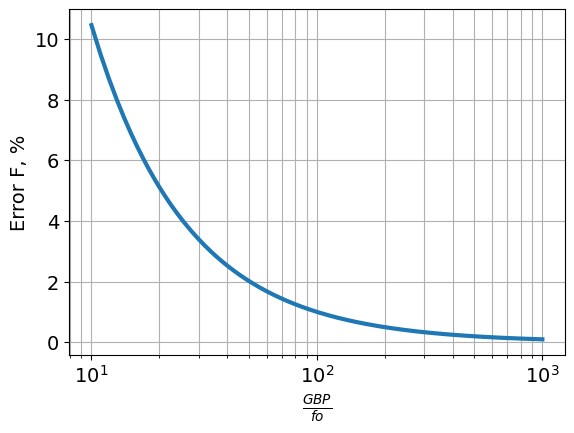
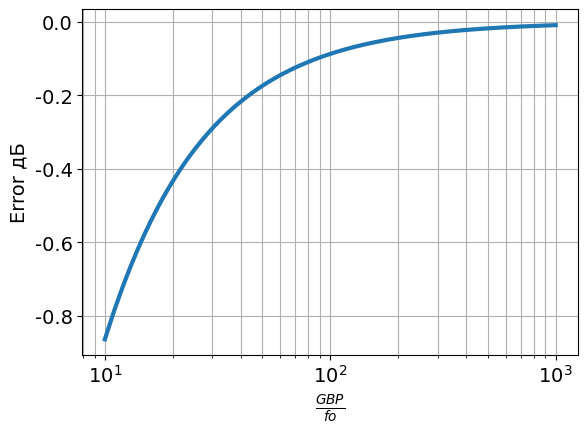

Python code for these plots, in order:
from scipy import signal
import matplotlib.pyplot as plt
import numpy as np

plt.rcParams["font.family"] = "Century Gothic"
plt.rcParams["font.size"] = "14"

#input parameters

INT_UNITY=1


#calculate
GBP = np.linspace(INT_UNITY*10, 1e3, 1000)
epsilon = 1/(1+(INT_UNITY/GBP)+complex(0, 1)*(INT_UNITY/GBP))
epsilon = np.abs(epsilon)

epsilon_db = 20*np.log10(epsilon)
Error_f = ((INT_UNITY/epsilon-INT_UNITY)/INT_UNITY)*100

#error Freq
plt.figure()
plt.plot(GBP/INT_UNITY, Error_f, linewidth=3)
plt.xscale('log')
plt.xlabel(r'$\frac{GBP}{fo}$')
plt.ylabel('Error F, %')
plt.grid(which='both', axis='both')
plt.subplots_adjust(bottom=0.16)

#error gain
plt.figure()
plt.plot(GBP/INT_UNITY, epsilon_db, linewidth=3)
plt.xscale('log')
plt.xlabel(r'$\frac{GBP}{fo}$')
plt.ylabel('Error дБ')
plt.grid(which='both', axis='both')
plt.subplots_adjust(bottom=0.16)


plt.show()
